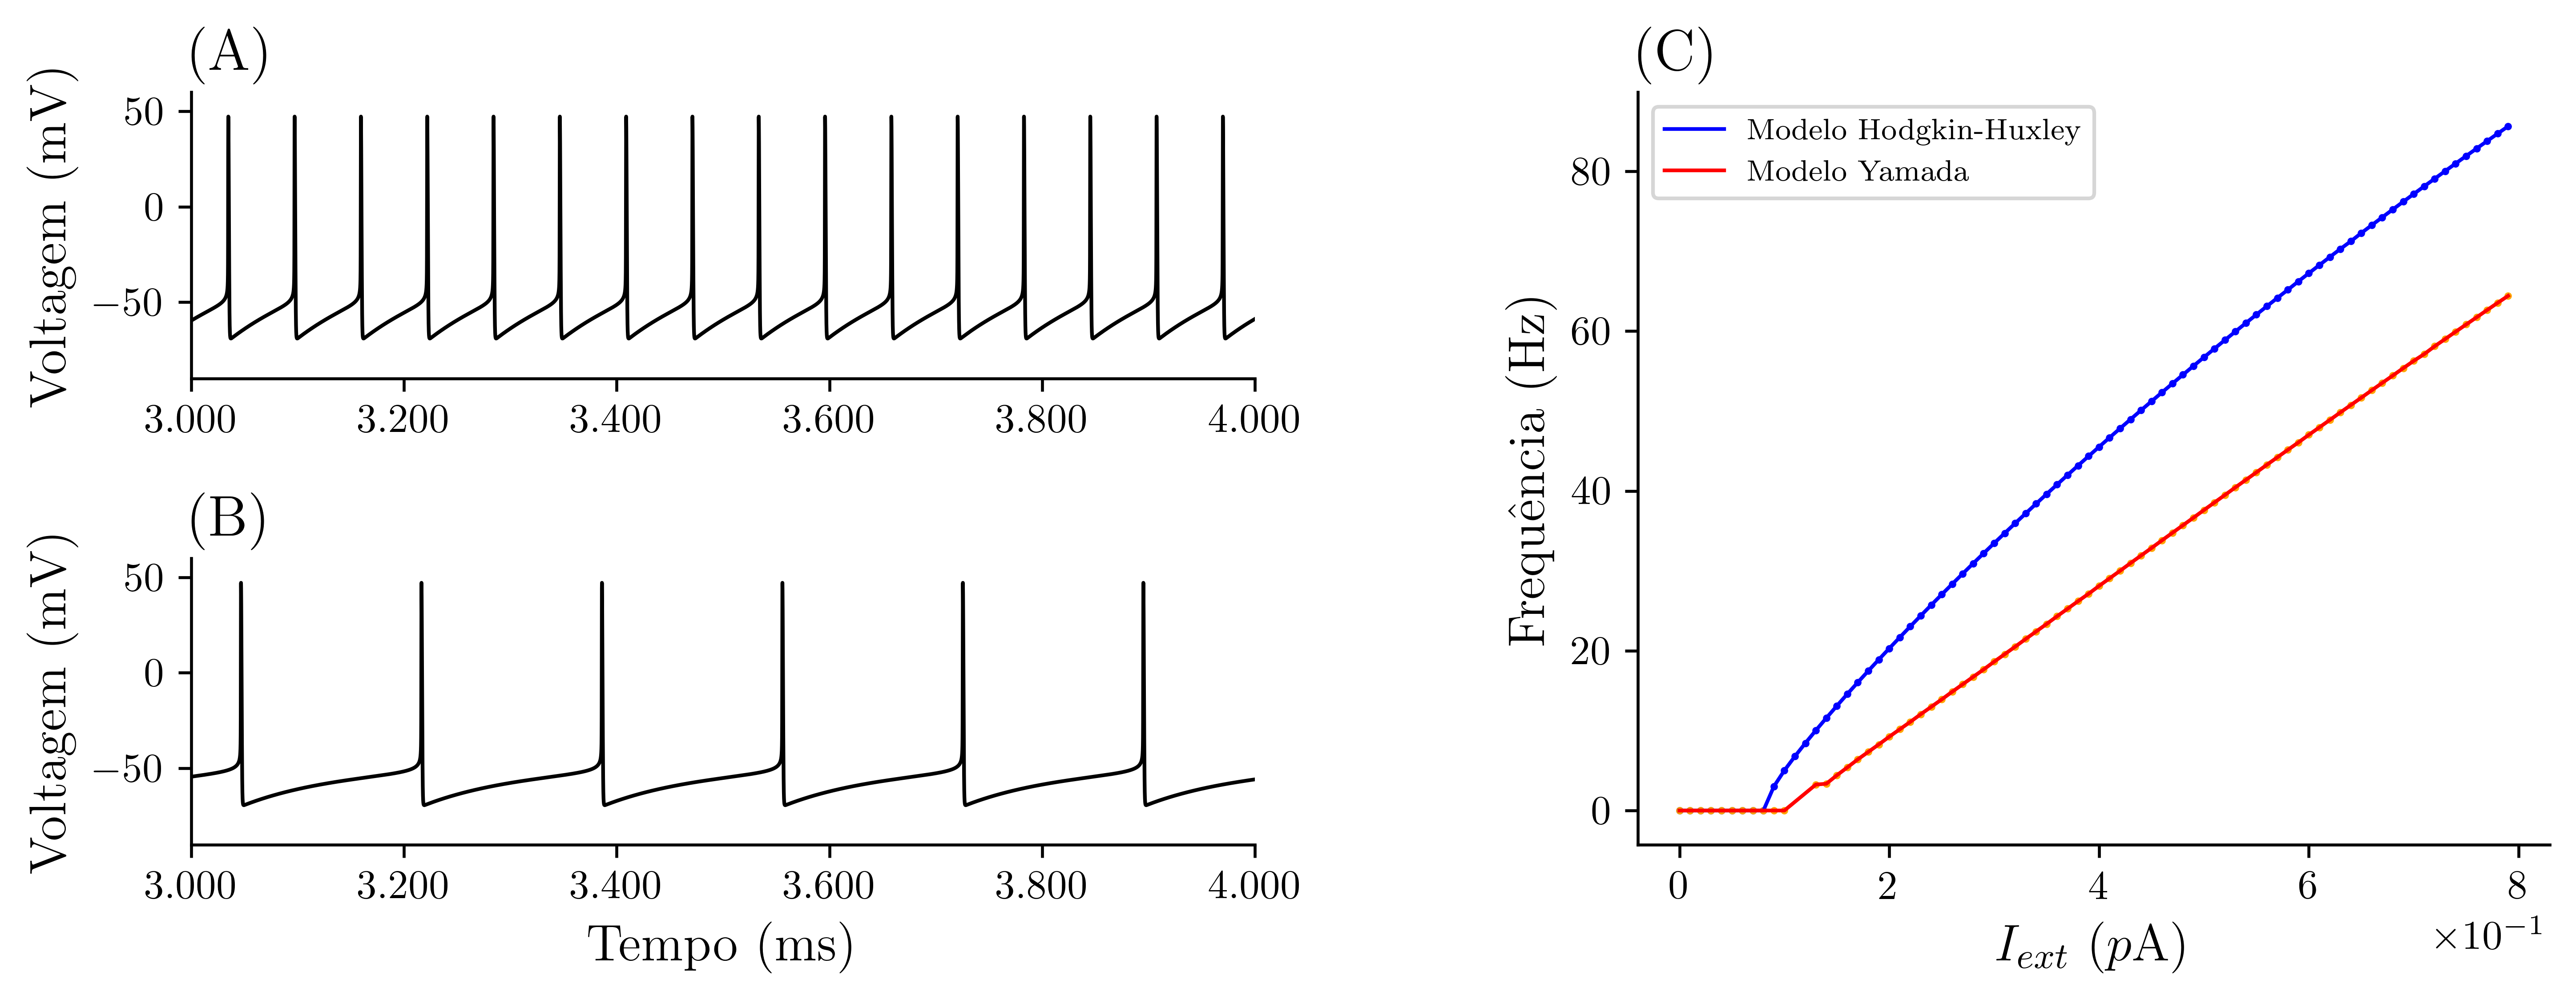

Generate this figure with Python:
import pickle
import numpy as np
from matplotlib import pyplot as plt
import matplotlib.colors as mcolors
from matplotlib.colors import LinearSegmentedColormap, ListedColormap
import locale
import latex

locale.setlocale(locale.LC_ALL, 'pt_BR.UTF-8')       

cores = list(mcolors.TABLEAU_COLORS.keys())
cores = [cor.split(':')[-1] for cor in cores]

def plot_params():
    plt.rc('text', usetex=True)
    plt.rc('font', size=13)
    plt.rc('xtick', labelsize=11)
    plt.rc('ytick', labelsize=11)
    plt.rc('axes', labelsize=14)
    plt.rc('legend', fontsize=8)
    plt.rc('lines', linewidth=1.0)
    plt.rcParams["axes.formatter.limits"] = (-0.5, 4)
    plt.rcParams['axes.formatter.use_locale'] = True
    plt.rc('font', **{'family': 'serif', 'serif': ['Computer Modern']})
    plt.rcParams['pcolor.shading'] = 'nearest'
plot_params()

path1 = f'../notebooks/one_cell/data_soma1.pkl'
path2 = f'../notebooks/one_cell/data_soma2.pkl'

with open(path1, 'rb') as f:
    data1 = pickle.load(f)

with open(path2, 'rb') as f:
    data2 = pickle.load(f)

with open('../results/dados_freq_hh_ym.pkl','rb') as f:
    dado_freq = pickle.load(f)

frq_hh = dado_freq['frq_hh']
frq_ym = dado_freq['frq_ym']
correntes = dado_freq['correntes']

time1 = data1['time']
voltage1 = data1['voltage']
stim1 = data1['stim']
channels1 = data1['channels']

time2 = data2['time']
voltage2 = data2['voltage']
stim2 = data2['stim']
channels2 = data2['channels']


import matplotlib.gridspec as gridspec
import seaborn as sns 
plot_params()
cm = 1/2.54

fig, axs = plt.subplots(ncols=2, nrows=2, figsize=(25*cm, 10*cm))
gs = gridspec.GridSpec(ncols=2, nrows=2, width_ratios=[2,1.5], height_ratios=[1,1])
fig.set_tight_layout(20)

ax1 = plt.subplot(gs[:, 1])

for ax in axs[:,0]:
    ax.set_xlim(3000,4000)
    ax.set_ylim(-90,60)
    ax.spines['right'].set_visible(False)
    ax.spines['top'].set_visible(False)
    ax.set_ylabel('Voltagem (mV)')
    
axs[0][0].set_title('(A)', loc='left')
axs[0][0].plot(time1, voltage1, color='black')
axs[1][0].plot(time2, voltage2, color='black')
axs[1][0].set_title('(B)', loc='left')
axs[1][0].set_xlabel('Tempo (ms)')



ax1.scatter(correntes, frq_hh, color='blue', s=1)
ax1.scatter(correntes, frq_ym, color='orange', s=1)
sns.lineplot(x = correntes, y = frq_hh, color='blue', ax=ax1, label='Modelo Hodgkin-Huxley')
sns.lineplot(x = correntes, y = frq_ym, color='red', ax=ax1 , label='Modelo Yamada')

ax1.spines['right'].set_visible(False)
ax1.spines['top'].set_visible(False)

ax1.set_title('(C)', loc='left')
ax1.set_ylabel('Frequência (Hz)')
ax1.set_xlabel('$I_{ext}$ ($p$A)')

plt.savefig('dinamica_HH_Yamamada.png', dpi=600, bbox_inches='tight', format='png')





